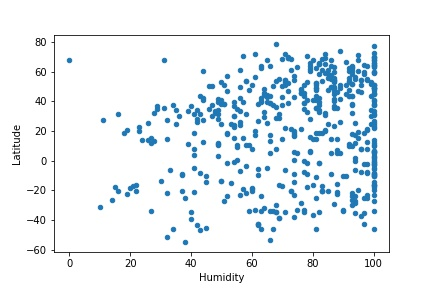

The file beside this chart, header and first rows:
, Humidity, Latitude
0, 100, -9.8
1, 65, 43.65
2, 19, -22.57
3, 38, -54.81
4, 82, 64.86
5, 63, 39.95
6, 70, -17.12
7, 98, -23.12
8, 16, 31.34
9, 61, 71.64
10, 77, -33.02
11, 74, -22.97
12, 83, 60.79
13, 83, -20.21
14, 79, 6.8
15, 100, 3.07
16, 100, -33.64
17, 100, -2.02
18, 62, -42.78
19, 44, 12.41
20, 81, -46.19
21, 49, 39.31
22, 90, -33.69
23, 50, 24.63
24, 95, 15.34
25, 40, -34.42
26, 73, 68.54
27, 49, 34.42
28, 66, 17.52
29, 87, 35.73
30, 100, -2.88
31, 57, 70.62
32, 100, 10.57
33, 100, -0.6
34, 92, 11.0
35, 75, -33.21
36, 100, 65.61
37, 66, -53.16
38, 94, 0.05
39, 47, 30.04
40, 77, 0.07
41, 66, -33.59
42, 20, -18.06
43, 68, -34.53
44, 70, 42.65
45, 84, 69.44
46, 92, 62.45
47, 73, -20.63
48, 100, 6.4
49, 99, 24.8
50, 97, -42.48
51, 81, 52.47
52, 76, 21.44
53, 93, 63.44
54, 100, -46.13
55, 100, 59.7
56, 100, 70.03
57, 93, -23.58
58, 27, 15.46
59, 84, 65.28
... 475 more rows
